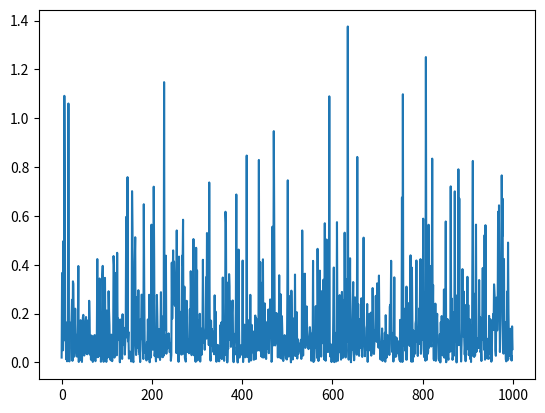

Source code (Python):
# -*- coding: utf-8 -*-
# @Time     : 8/19/2022 19:28
# [redacted]
# @FileName: pareto_test.py
# @Software  : PyCharm
# Observing PEP 8 coding style
import matplotlib.pyplot as plt
import numpy as np

# Using numpy.random.pareto() method
token_list = np.random.pareto(8, 1000)
print(sum(token_list))
# print(gfg[:10]/sum(gfg))
# gfg = np.random.pareto(10, 1000)
# gfg = [i / sum(gfg) for i in gfg]
print(max(token_list)/min(token_list))
plt.plot(token_list)
plt.show()

def gini(x):
    # (Warning: This is a concise implementation, but it is O(n**2)
    # in time and memory, where n = len(x).  *Don't* pass in huge
    # samples!)

    # Mean absolute difference
    mad = np.abs(np.subtract.outer(x, x)).mean()
    # Relative mean absolute difference
    rmad = mad/np.mean(x)
    # Gini coefficient
    g = 0.5 * rmad
    return g

print(gini(token_list))
